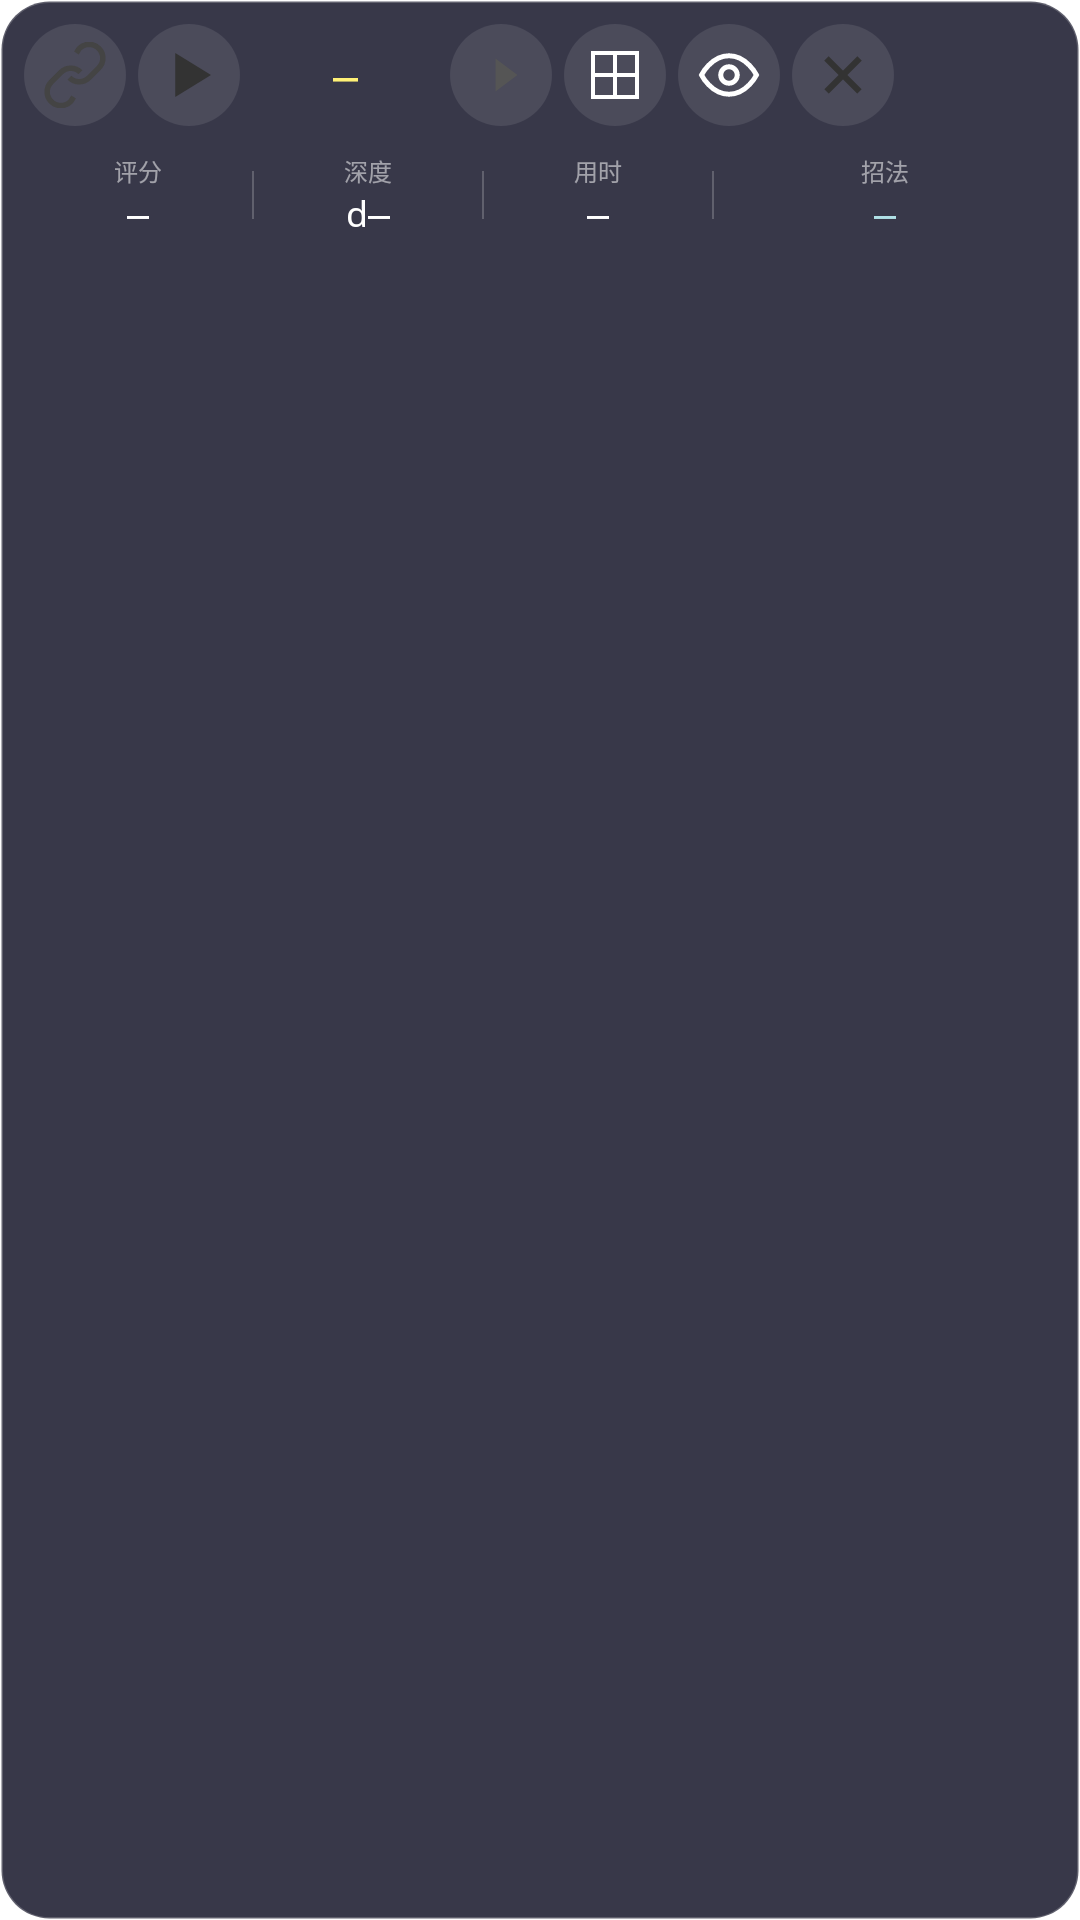

Android layout source for this screen:
<!-- AndroidManifest.xml: application theme Theme.QinDaChess -->
<!-- res/layout/view_floating_panel.xml -->
<?xml version="1.0" encoding="utf-8"?>
<LinearLayout xmlns:android="http://schemas.android.com/apk/res/android"
    android:layout_width="wrap_content"
    android:layout_height="wrap_content"
    android:orientation="vertical"
    android:background="@drawable/bg_floating_panel"
    android:padding="8dp">

    
    <LinearLayout
        android:layout_width="wrap_content"
        android:layout_height="wrap_content"
        android:orientation="horizontal"
        android:gravity="center_vertical">

        <ImageView android:id="@+id/btnConnect"
            android:layout_width="34dp" android:layout_height="34dp"
            android:padding="6dp"
            android:background="@drawable/bg_floating_btn"
            android:src="@drawable/ic_bottom_link"
            android:contentDescription="连线"
            android:scaleType="centerInside"/>

        <ImageView android:id="@+id/btnAuto"
            android:layout_width="34dp" android:layout_height="34dp"
            android:padding="6dp"
            android:layout_marginStart="4dp"
            android:background="@drawable/bg_floating_btn"
            android:src="@drawable/ic_step_play"
            android:contentDescription="自动/手动"
            android:scaleType="centerInside"/>

        
        <TextView android:id="@+id/tvScoreText"
            android:layout_width="wrap_content"
            android:layout_height="30dp"
            android:layout_marginHorizontal="4dp"
            android:gravity="center"
            android:background="@drawable/bg_floating_score"
            android:textColor="#FFF176"
            android:textSize="14sp"
            android:fontFamily="monospace"
            android:minWidth="62dp"
            android:paddingHorizontal="6dp"
            android:text="—"
            android:singleLine="true"/>

        <ImageView android:id="@+id/btnDelay"
            android:layout_width="34dp" android:layout_height="34dp"
            android:padding="6dp"
            android:background="@drawable/bg_floating_btn"
            android:src="@drawable/ic_step_next"
            android:contentDescription="延时"
            android:scaleType="centerInside"/>

        <ImageView android:id="@+id/btnDepth"
            android:layout_width="34dp" android:layout_height="34dp"
            android:padding="6dp"
            android:layout_marginStart="4dp"
            android:background="@drawable/bg_floating_btn"
            android:src="@drawable/ic_grid"
            android:contentDescription="层数"
            android:scaleType="centerInside"/>

        <ImageView android:id="@+id/btnMiniBoard"
            android:layout_width="34dp" android:layout_height="34dp"
            android:padding="6dp"
            android:layout_marginStart="4dp"
            android:background="@drawable/bg_floating_btn"
            android:src="@drawable/ic_eye"
            android:contentDescription="小棋盘"
            android:scaleType="centerInside"/>

        <ImageView android:id="@+id/btnStop"
            android:layout_width="34dp" android:layout_height="34dp"
            android:padding="6dp"
            android:layout_marginStart="4dp"
            android:background="@drawable/bg_floating_btn"
            android:src="@drawable/ic_close_dark"
            android:contentDescription="终止关闭"
            android:scaleType="centerInside"/>
    </LinearLayout>

    
    <LinearLayout
        android:layout_width="match_parent"
        android:layout_height="wrap_content"
        android:orientation="horizontal"
        android:gravity="center_vertical"
        android:layout_marginTop="5dp"
        android:paddingTop="4dp"
        android:background="@drawable/bg_floating_score">

        <LinearLayout
            android:layout_width="0dp" android:layout_height="wrap_content"
            android:layout_weight="1"
            android:gravity="center"
            android:orientation="vertical">
            <TextView android:layout_width="wrap_content" android:layout_height="wrap_content"
                android:text="评分" android:textColor="#88FFFFFF" android:textSize="8sp"/>
            <TextView android:id="@+id/tvEval"
                android:layout_width="wrap_content" android:layout_height="wrap_content"
                android:textColor="#FFFFFF" android:textSize="12sp"
                android:fontFamily="monospace" android:text="—"/>
        </LinearLayout>

        <View android:layout_width="0.5dp" android:layout_height="16dp"
            android:background="#33FFFFFF"/>

        <LinearLayout
            android:layout_width="0dp" android:layout_height="wrap_content"
            android:layout_weight="1"
            android:gravity="center"
            android:orientation="vertical">
            <TextView android:layout_width="wrap_content" android:layout_height="wrap_content"
                android:text="深度" android:textColor="#88FFFFFF" android:textSize="8sp"/>
            <TextView android:id="@+id/tvDepth"
                android:layout_width="wrap_content" android:layout_height="wrap_content"
                android:textColor="#FFFFFF" android:textSize="12sp"
                android:fontFamily="monospace" android:text="d—"/>
        </LinearLayout>

        <View android:layout_width="0.5dp" android:layout_height="16dp"
            android:background="#33FFFFFF"/>

        <LinearLayout
            android:layout_width="0dp" android:layout_height="wrap_content"
            android:layout_weight="1"
            android:gravity="center"
            android:orientation="vertical">
            <TextView android:layout_width="wrap_content" android:layout_height="wrap_content"
                android:text="用时" android:textColor="#88FFFFFF" android:textSize="8sp"/>
            <TextView android:id="@+id/tvTime"
                android:layout_width="wrap_content" android:layout_height="wrap_content"
                android:textColor="#FFFFFF" android:textSize="12sp"
                android:fontFamily="monospace" android:text="—"/>
        </LinearLayout>

        <View android:layout_width="0.5dp" android:layout_height="16dp"
            android:background="#33FFFFFF"/>

        <LinearLayout
            android:layout_width="0dp" android:layout_height="wrap_content"
            android:layout_weight="1.5"
            android:gravity="center"
            android:orientation="vertical">
            <TextView android:layout_width="wrap_content" android:layout_height="wrap_content"
                android:text="招法" android:textColor="#88FFFFFF" android:textSize="8sp"/>
            <TextView android:id="@+id/tvPv"
                android:layout_width="wrap_content" android:layout_height="wrap_content"
                android:textColor="#B0E0E6" android:textSize="12sp"
                android:fontFamily="monospace" android:text="—"
                android:singleLine="true" android:ellipsize="end"/>
        </LinearLayout>
    </LinearLayout>
</LinearLayout>
<!-- resources referenced by this layout -->
<resources>
  <!-- drawable bg_floating_btn (drawable) -->
  <?xml version="1.0" encoding="utf-8"?>
  <selector xmlns:android="http://schemas.android.com/apk/res/android">
      <item android:state_pressed="true">
          <shape android:shape="oval">
              <solid android:color="#44FFFFFF" />
          </shape>
      </item>
      <item>
          <shape android:shape="oval">
              <solid android:color="#18FFFFFF" />
          </shape>
      </item>
  </selector>
  <!-- drawable bg_floating_panel (drawable) -->
  <?xml version="1.0" encoding="utf-8"?>
  <shape xmlns:android="http://schemas.android.com/apk/res/android"
      android:shape="rectangle">
      <solid android:color="#DD1A1A2E" />
      <corners android:radius="16dp" />
      <stroke android:width="1dp" android:color="#33FFFFFF" />
  </shape>
  <!-- drawable ic_close_dark (drawable) -->
  <?xml version="1.0" encoding="utf-8"?>
  <vector xmlns:android="http://schemas.android.com/apk/res/android"
      android:width="26dp" android:height="26dp" android:viewportWidth="24" android:viewportHeight="24">
      <path android:strokeColor="#333333" android:strokeWidth="2.2" android:fillColor="#00000000"
          android:pathData="M6,6L18,18M18,6L6,18"/>
  </vector>
  <!-- drawable ic_eye (drawable) -->
  <?xml version="1.0" encoding="utf-8"?>
  <vector xmlns:android="http://schemas.android.com/apk/res/android"
      android:width="24dp" android:height="24dp" android:viewportWidth="24" android:viewportHeight="24">
      <path android:strokeColor="#FFFFFF" android:strokeWidth="1.8" android:fillColor="#00000000"
          android:pathData="M2,12s3.5,-7 10,-7 10,7 10,7 -3.5,7 -10,7 -10,-7 -10,-7z"/>
      <path android:strokeColor="#FFFFFF" android:strokeWidth="1.8" android:fillColor="#00000000"
          android:pathData="M9,12a3,3 0 1 0 6,0 3,3 0 1 0 -6,0z"/>
  </vector>
  <!-- drawable ic_grid (drawable) -->
  <?xml version="1.0" encoding="utf-8"?>
  <vector xmlns:android="http://schemas.android.com/apk/res/android"
      android:width="24dp" android:height="24dp" android:viewportWidth="24" android:viewportHeight="24">
      <path android:strokeColor="#FFFFFF" android:strokeWidth="1.5" android:fillColor="#00000000"
          android:pathData="M4,4h16v16H4zM4,12h16M12,4v16"/>
  </vector>
  <!-- drawable ic_step_next (drawable) -->
  <?xml version="1.0" encoding="utf-8"?>
  <vector xmlns:android="http://schemas.android.com/apk/res/android"
      android:width="24dp" android:height="24dp" android:viewportWidth="24" android:viewportHeight="24">
      <path android:fillColor="#555555" android:pathData="M10,6l8,6 -8,6z"/>
  </vector>
  <!-- drawable ic_step_play (drawable) -->
  <?xml version="1.0" encoding="utf-8"?>
  <vector xmlns:android="http://schemas.android.com/apk/res/android"
      android:width="24dp" android:height="24dp" android:viewportWidth="24" android:viewportHeight="24">
      <path android:fillColor="#333333" android:pathData="M7,4v16l13,-8z"/>
  </vector>
  <style name="Theme.QinDaChess" parent="Theme.MaterialComponents.DayNight.NoActionBar">
          <item name="colorPrimary">@color/primary</item>
          <item name="colorPrimaryDark">@color/primary_dark</item>
          <item name="colorAccent">@color/accent</item>
          <item name="android:windowNoTitle">true</item>
          <item name="android:windowActionBar">false</item>
      </style>
  <color name="primary">#5D4037</color>
  <color name="primary_dark">#4E342E</color>
  <color name="accent">#FF5722</color>
</resources>
